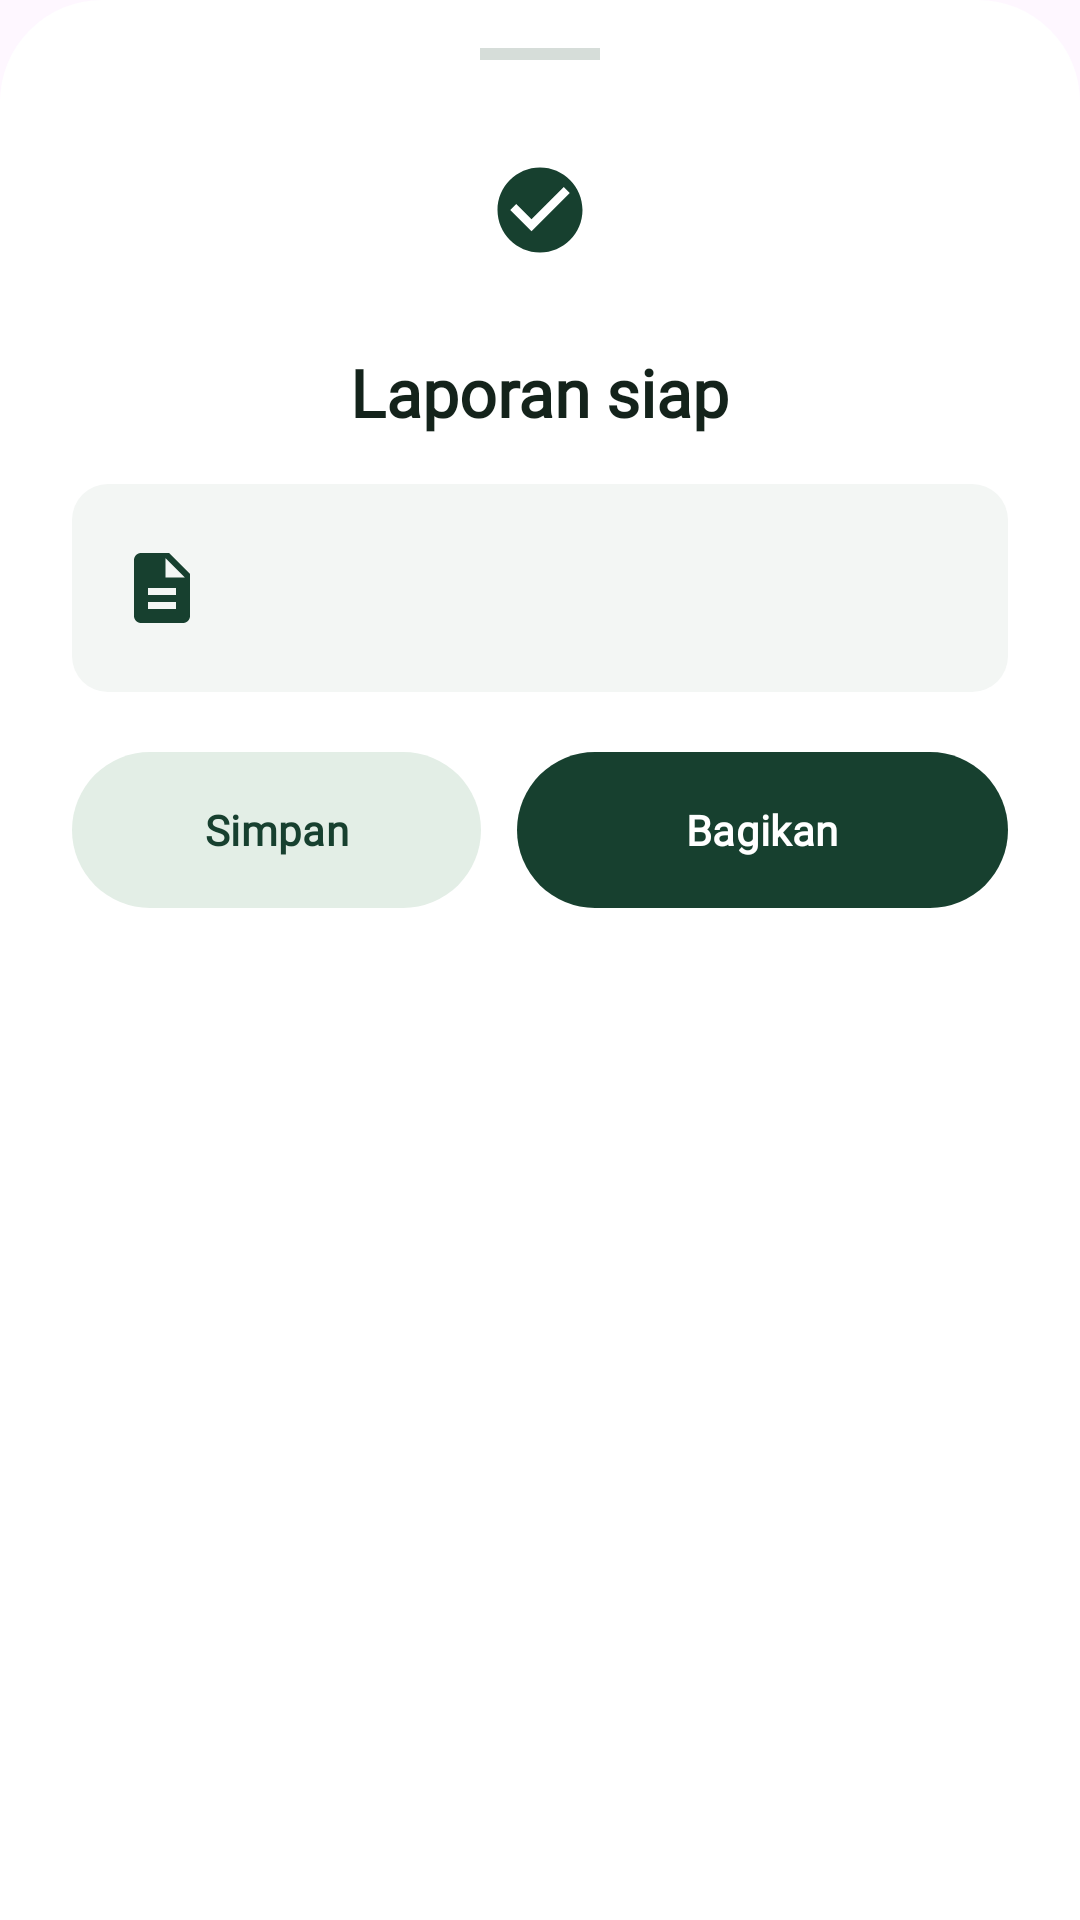

Here is an Android app screen rendered from its layout file. Give the layout XML and the strings, colors and styles it references.
<!-- AndroidManifest.xml: application theme Theme.PUSATRACK -->
<!-- res/layout/bottom_sheet_export_ready.xml -->
<?xml version="1.0" encoding="utf-8"?>
<LinearLayout xmlns:android="http://schemas.android.com/apk/res/android"
    xmlns:tools="http://schemas.android.com/tools"
    android:layout_width="match_parent"
    android:layout_height="wrap_content"
    android:background="@drawable/bg_login_sheet"
    android:gravity="center_horizontal"
    android:orientation="vertical"
    android:paddingHorizontal="24dp"
    android:paddingTop="16dp"
    android:paddingBottom="28dp">

    
    <View
        android:layout_width="40dp"
        android:layout_height="4dp"
        android:background="@color/outline_muted" />

    <FrameLayout
        android:layout_width="64dp"
        android:layout_height="64dp"
        android:layout_marginTop="18dp"
        android:background="@drawable/bg_success_circle">

        <ImageView
            android:layout_width="34dp"
            android:layout_height="34dp"
            android:layout_gravity="center"
            android:importantForAccessibility="no"
            android:src="@drawable/ic_check_circle" />
    </FrameLayout>

    <TextView
        android:layout_width="wrap_content"
        android:layout_height="wrap_content"
        android:layout_marginTop="14dp"
        android:text="Laporan siap"
        android:textAppearance="@style/TextAppearance.PusaTrack.Headline" />

    
    <LinearLayout
        android:layout_width="match_parent"
        android:layout_height="wrap_content"
        android:layout_marginTop="16dp"
        android:background="@drawable/bg_status_neutral"
        android:gravity="center_vertical"
        android:orientation="horizontal"
        android:padding="16dp">

        <ImageView
            android:layout_width="28dp"
            android:layout_height="28dp"
            android:importantForAccessibility="no"
            android:src="@drawable/ic_menu_report" />

        <LinearLayout
            android:layout_width="0dp"
            android:layout_height="wrap_content"
            android:layout_marginStart="12dp"
            android:layout_weight="1"
            android:orientation="vertical">

            <TextView
                android:id="@+id/tvFileName"
                android:layout_width="wrap_content"
                android:layout_height="wrap_content"
                android:ellipsize="middle"
                android:maxLines="1"
                android:textAppearance="@style/TextAppearance.PusaTrack.TitleSmall"
                tools:text="Laporan_PUSATRACK_1-18Nov2026.xlsx" />

            <TextView
                android:id="@+id/tvFileMeta"
                android:layout_width="wrap_content"
                android:layout_height="wrap_content"
                android:layout_marginTop="2dp"
                android:textAppearance="@style/TextAppearance.PusaTrack.BodySmall"
                tools:text="4 sheet · 6,4 KB" />
        </LinearLayout>
    </LinearLayout>

    
    <LinearLayout
        android:layout_width="match_parent"
        android:layout_height="wrap_content"
        android:layout_marginTop="20dp"
        android:orientation="horizontal">

        <com.google.android.material.button.MaterialButton
            android:id="@+id/btnSaveToDevice"
            style="@style/Widget.PusaTrack.Button.Secondary"
            android:layout_width="0dp"
            android:layout_height="52dp"
            android:layout_weight="1"
            android:text="Simpan" />

        <com.google.android.material.button.MaterialButton
            android:id="@+id/btnShareFile"
            style="@style/Widget.PusaTrack.Button.Primary"
            android:layout_width="0dp"
            android:layout_height="52dp"
            android:layout_marginStart="12dp"
            android:layout_weight="1.2"
            android:text="Bagikan" />
    </LinearLayout>
</LinearLayout>
<!-- resources referenced by this layout -->
<resources>
  <color name="outline_muted">#D6DDD9</color>
  <!-- drawable bg_login_sheet (drawable) -->
  <?xml version="1.0" encoding="utf-8"?>
  <shape xmlns:android="http://schemas.android.com/apk/res/android"
      android:shape="rectangle">
      <solid android:color="@color/bg_white" />
      <corners
          android:topLeftRadius="@dimen/radius_sheet_top"
          android:topRightRadius="@dimen/radius_sheet_top"
          android:bottomLeftRadius="0dp"
          android:bottomRightRadius="0dp" />
  </shape>
  <!-- drawable bg_status_neutral (drawable) -->
  <?xml version="1.0" encoding="utf-8"?>
  <shape xmlns:android="http://schemas.android.com/apk/res/android"
      android:shape="rectangle">
      <solid android:color="@color/surface_tonal" />
      <corners android:radius="12dp" />
  </shape>
  <!-- drawable ic_check_circle (drawable) -->
  <?xml version="1.0" encoding="utf-8"?>
  <vector xmlns:android="http://schemas.android.com/apk/res/android"
      android:width="24dp"
      android:height="24dp"
      android:viewportWidth="24"
      android:viewportHeight="24">
      <path
          android:fillColor="@color/primary_forest"
          android:pathData="M12,2C6.48,2 2,6.48 2,12s4.48,10 10,10 10,-4.48 10,-10S17.52,2 12,2zM10,17l-5,-5 1.41,-1.41L10,14.17l7.59,-7.59L19,8l-9,9z" />
  </vector>
  <!-- drawable ic_menu_report (drawable) -->
  <?xml version="1.0" encoding="utf-8"?>
  <vector xmlns:android="http://schemas.android.com/apk/res/android"
      android:width="24dp"
      android:height="24dp"
      android:viewportWidth="24"
      android:viewportHeight="24">
      <path
          android:fillColor="@color/primary_forest"
          android:pathData="M14,2H6C4.9,2 4,2.9 4,4v16c0,1.1 0.9,2 2,2h12c1.1,0 2,-0.9 2,-2V8L14,2zM16,18H8v-2h8V18zM16,14H8v-2h8V14zM13,9V3.5L18.5,9H13z" />
  </vector>
  <style name="TextAppearance.PusaTrack.BodySmall" parent="TextAppearance.Material3.BodySmall">
          <item name="android:fontFamily">@font/plus_jakarta_sans</item>
          <item name="fontFamily">@font/plus_jakarta_sans</item>
          <item name="android:textSize">12sp</item>
          <item name="android:textColor">@color/text_muted</item>
      </style>
  <style name="TextAppearance.PusaTrack.Headline" parent="TextAppearance.Material3.HeadlineSmall">
          <item name="android:fontFamily">@font/plus_jakarta_sans_bold</item>
          <item name="fontFamily">@font/plus_jakarta_sans_bold</item>
          <item name="android:textSize">22sp</item>
          <item name="android:textStyle">bold</item>
          <item name="android:textColor">@color/text_ink</item>
      </style>
  <style name="TextAppearance.PusaTrack.TitleSmall" parent="TextAppearance.Material3.TitleSmall">
          <item name="android:fontFamily">@font/plus_jakarta_sans_semibold</item>
          <item name="fontFamily">@font/plus_jakarta_sans_semibold</item>
          <item name="android:textSize">14sp</item>
          <item name="android:textStyle">bold</item>
          <item name="android:textColor">@color/text_ink</item>
      </style>
  <style name="Theme.PUSATRACK" parent="Base.Theme.PUSATRACK" />
  <color name="bg_white">#FFFFFF</color>
  <dimen name="radius_sheet_top">34dp</dimen>
  <color name="surface_tonal">#F3F6F4</color>
  <color name="primary_forest">#17402F</color>
  <color name="text_muted">#69776F</color>
  <color name="text_ink">#14231B</color>
  <style name="TextAppearance.PusaTrack.LabelLarge" parent="TextAppearance.Material3.LabelLarge">
          <item name="android:fontFamily">@font/plus_jakarta_sans_semibold</item>
          <item name="fontFamily">@font/plus_jakarta_sans_semibold</item>
          <item name="android:textSize">14sp</item>
          <item name="android:textStyle">bold</item>
      </style>
  <dimen name="radius_pill">28dp</dimen>
  <color name="shadow_primary">#3817402F</color>
  <color name="primary_container">#E3EEE6</color>
  <style name="Base.Theme.PUSATRACK" parent="Theme.Material3.DayNight.NoActionBar">
          
          
      </style>
</resources>
